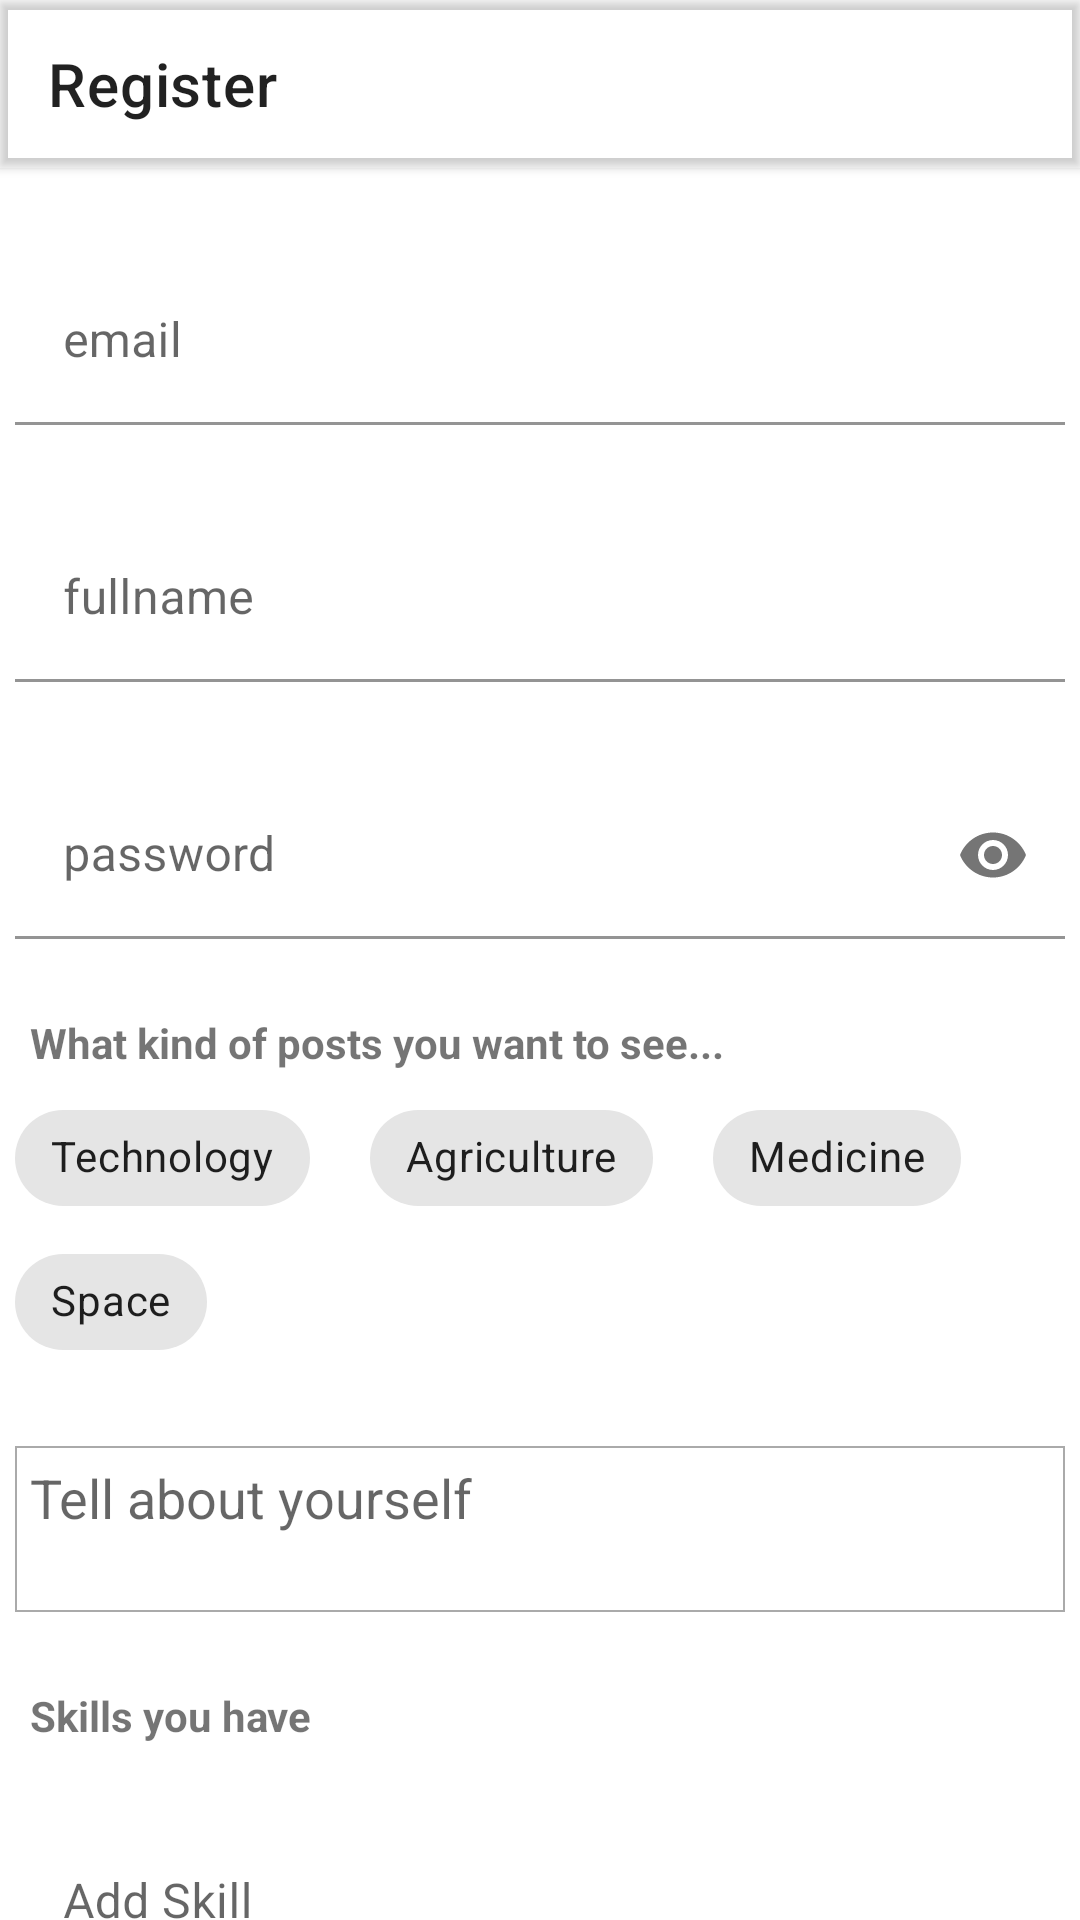

Layout XML and referenced resources for this Android screen:
<!-- AndroidManifest.xml: application theme Theme.Ideas -->
<!-- res/layout/activity_registration_screen.xml -->
<?xml version="1.0" encoding="utf-8"?>
<androidx.core.widget.NestedScrollView xmlns:android="http://schemas.android.com/apk/res/android"
    xmlns:app="http://schemas.android.com/apk/res-auto"
    xmlns:tools="http://schemas.android.com/tools"
    android:layout_width="match_parent"
    android:layout_height="match_parent"
    android:fillViewport="true"
    android:isScrollContainer="true"
    tools:context=".View.Authentication.RegistrationScreen">
<androidx.constraintlayout.widget.ConstraintLayout
    android:layout_width="match_parent"
    android:layout_height="match_parent">
    <com.google.android.material.appbar.MaterialToolbar
        android:id="@+id/materialToolbar"
        android:layout_width="match_parent"
        android:layout_height="wrap_content"
        android:elevation="2dp"
        app:layout_constraintEnd_toEndOf="parent"
        app:title="Register"
        app:layout_constraintStart_toStartOf="parent"
        app:layout_constraintTop_toTopOf="parent" />

    <com.google.android.material.textfield.TextInputLayout
        android:id="@+id/email"
        android:layout_width="350dp"
        android:layout_height="wrap_content"
        android:layout_marginTop="30dp"
        android:hint="email"
        app:boxBackgroundColor="@android:color/transparent"
        app:layout_constraintEnd_toEndOf="parent"
        app:layout_constraintHorizontal_bias="0.491"
        app:layout_constraintStart_toStartOf="parent"
        app:layout_constraintTop_toBottomOf="@+id/materialToolbar">

        <com.google.android.material.textfield.TextInputEditText
            android:layout_width="match_parent"
            android:layout_height="match_parent"
            android:inputType="textEmailAddress" />
    </com.google.android.material.textfield.TextInputLayout>

    <com.google.android.material.textfield.TextInputLayout
        android:id="@+id/full_name"
        android:layout_width="350dp"
        android:layout_height="wrap_content"
        android:layout_marginTop="30dp"
        android:hint="fullname"
        app:boxBackgroundColor="@android:color/transparent"
        app:layout_constraintEnd_toEndOf="parent"
        app:layout_constraintStart_toStartOf="parent"
        app:layout_constraintTop_toBottomOf="@+id/email">

        <com.google.android.material.textfield.TextInputEditText
            android:layout_width="match_parent"
            android:layout_height="match_parent" />
    </com.google.android.material.textfield.TextInputLayout>

    <com.google.android.material.textfield.TextInputLayout
        android:id="@+id/password"
        android:layout_width="350dp"
        android:layout_height="wrap_content"
        android:layout_marginTop="30dp"
        android:hint="password"
        app:boxBackgroundColor="@android:color/transparent"
        app:layout_constraintEnd_toEndOf="parent"
        app:layout_constraintHorizontal_bias="0.508"
        app:layout_constraintStart_toStartOf="parent"
        app:layout_constraintTop_toBottomOf="@+id/full_name"
        app:passwordToggleEnabled="true">

        <com.google.android.material.textfield.TextInputEditText
            android:layout_width="match_parent"
            android:layout_height="match_parent"
            android:inputType="textPassword" />
    </com.google.android.material.textfield.TextInputLayout>

    <FrameLayout
        android:id="@+id/frame_layout"
        android:layout_width="350dp"
        android:layout_height="wrap_content"
        android:layout_marginTop="20dp"
        app:layout_constraintEnd_toEndOf="parent"
        app:layout_constraintStart_toStartOf="parent"
        app:layout_constraintTop_toBottomOf="@+id/password">

        <TextView
            android:layout_margin="5dp"
            android:layout_width="match_parent"
            android:textStyle="bold"
            android:layout_height="wrap_content"
            android:text="What kind of posts you want to see..." />
    </FrameLayout>
    <com.google.android.material.chip.ChipGroup
        android:id="@+id/chip_group"
        android:layout_width="350dp"
        android:layout_height="100dp"
        app:chipSpacingHorizontal="20dp"
        style="@style/Widget.MaterialComponents.ChipGroup"
        app:singleSelection="false"
        app:layout_constraintEnd_toEndOf="parent"
        app:layout_constraintStart_toStartOf="parent"
        app:layout_constraintTop_toBottomOf="@+id/frame_layout">

        <com.google.android.material.chip.Chip
            android:layout_width="wrap_content"
            android:layout_height="wrap_content"
            style="@style/Widget.MaterialComponents.Chip.Choice"
            android:text="Technology"/>
        <com.google.android.material.chip.Chip
            android:layout_width="wrap_content"
            android:layout_height="wrap_content"
            style="@style/Widget.MaterialComponents.Chip.Choice"
            android:text="Agriculture"/>
        <com.google.android.material.chip.Chip
            android:layout_width="wrap_content"
            android:layout_height="wrap_content"
            android:text="Medicine"
            style="@style/Widget.MaterialComponents.Chip.Choice"/>
        <com.google.android.material.chip.Chip
            android:layout_width="wrap_content"
            android:layout_height="wrap_content"
            style="@style/Widget.MaterialComponents.Chip.Choice"
            android:text="Space"/>

    </com.google.android.material.chip.ChipGroup>

    <FrameLayout
        android:id="@+id/frameLayout"
        android:layout_width="350dp"
        android:layout_marginTop="20dp"
        android:layout_height="wrap_content"
        app:layout_constraintEnd_toEndOf="parent"
        app:layout_constraintStart_toStartOf="parent"
        app:layout_constraintTop_toBottomOf="@+id/bio">

        <TextView
            android:layout_width="wrap_content"
            android:layout_height="wrap_content"
            android:text="Skills you have"
            android:textStyle="bold"
            android:layout_margin="5dp"/>
    </FrameLayout>

    <HorizontalScrollView
        android:id="@+id/horizontal_scroll"
        android:layout_width="350dp"
        android:layout_height="wrap_content"
        android:fillViewport="true"
        android:scrollbars="none"
        android:layout_marginTop="20dp"
        app:layout_constraintEnd_toEndOf="parent"
        app:layout_constraintStart_toStartOf="parent"
        app:layout_constraintTop_toBottomOf="@+id/frameLayout">

        <com.google.android.material.chip.ChipGroup
            android:id="@+id/skills_chip_group"
            android:layout_width="350dp"
            android:visibility="gone"
            android:layout_height="50dp"
            app:selectionRequired="true"
            app:flow_horizontalStyle="spread" />
    </HorizontalScrollView>
    <com.google.android.material.textfield.TextInputLayout
        android:id="@+id/skills"
        app:boxBackgroundColor="@android:color/transparent"
        android:layout_width="350dp"
        android:layout_height="wrap_content"
        android:orientation="vertical"
        app:endIconDrawable="@drawable/icon_add"
        app:endIconMode="custom"
        app:layout_constraintEnd_toEndOf="parent"
        app:layout_constraintStart_toStartOf="parent"
        app:layout_constraintTop_toBottomOf="@+id/horizontal_scroll">


        <EditText
            android:id="@+id/edit_text"
            android:layout_width="match_parent"
            android:hint="Add Skill"
            android:layout_height="wrap_content"
            app:layout_constraintBottom_toBottomOf="parent"
            app:layout_constraintEnd_toEndOf="parent"
            app:layout_constraintStart_toStartOf="parent"
            app:layout_constraintTop_toBottomOf="@+id/skills_chip_group" />

    </com.google.android.material.textfield.TextInputLayout>

    <EditText
        android:id="@+id/bio"
        android:layout_width="350dp"
        android:layout_height="wrap_content"
        android:layout_marginTop="20dp"
        android:hint="Tell about yourself"
        android:background="@drawable/edit_text_box"
        android:minLines="2"
        android:maxHeight="100dp"
        android:scrollbars="vertical"
        android:gravity="top"
        android:isScrollContainer="true"
        android:overScrollMode="always"
        android:scrollbarStyle="insideInset"
        android:padding="5dp"
        app:layout_constraintEnd_toEndOf="parent"
        app:layout_constraintStart_toStartOf="parent"
        app:layout_constraintTop_toBottomOf="@+id/chip_group"/>

    <Button
        android:id="@+id/register"
        android:layout_width="wrap_content"
        android:layout_height="wrap_content"
        android:layout_marginTop="20dp"
        android:layout_marginBottom="40dp"
        android:text="Register"
        app:layout_constraintBottom_toBottomOf="parent"
        app:layout_constraintEnd_toEndOf="parent"
        app:layout_constraintStart_toStartOf="parent"
        app:layout_constraintTop_toBottomOf="@+id/skills" />
</androidx.constraintlayout.widget.ConstraintLayout>
</androidx.core.widget.NestedScrollView>
<!-- resources referenced by this layout -->
<resources>
  <!-- drawable edit_text_box (drawable) -->
  <?xml version="1.0" encoding="utf-8"?>
  <selector xmlns:android="http://schemas.android.com/apk/res/android">
      <item>
          <shape android:shape="rectangle">
              <stroke android:width="0.5dp" android:color="@android:color/darker_gray" />
  
          </shape>
      </item>
  </selector>
  <style name="Theme.Ideas" parent="Theme.MaterialComponents.DayNight.DarkActionBar">
          
          <item name="colorPrimary">@color/purple_500</item>
          <item name="colorPrimaryVariant">@color/purple_700</item>
          <item name="colorOnPrimary">@color/white</item>
          
          <item name="colorSecondary">@color/teal_200</item>
          <item name="colorSecondaryVariant">@color/teal_700</item>
          <item name="colorOnSecondary">@color/black</item>
          
          <item name="android:statusBarColor" tools:targetApi="l">?attr/colorPrimaryVariant</item>
          
      </style>
  <!-- not gathered from this repository: default colours our renderer supplied (Android Studio template values) -->
  <color name="purple_500">#FF6200EE</color>
  <color name="purple_700">#FF3700B3</color>
  <color name="teal_200">#FF03DAC5</color>
  <color name="teal_700">#FF018786</color>
  <color name="black">#FF000000</color>
  <color name="white">#FFFFFFFF</color>
</resources>
